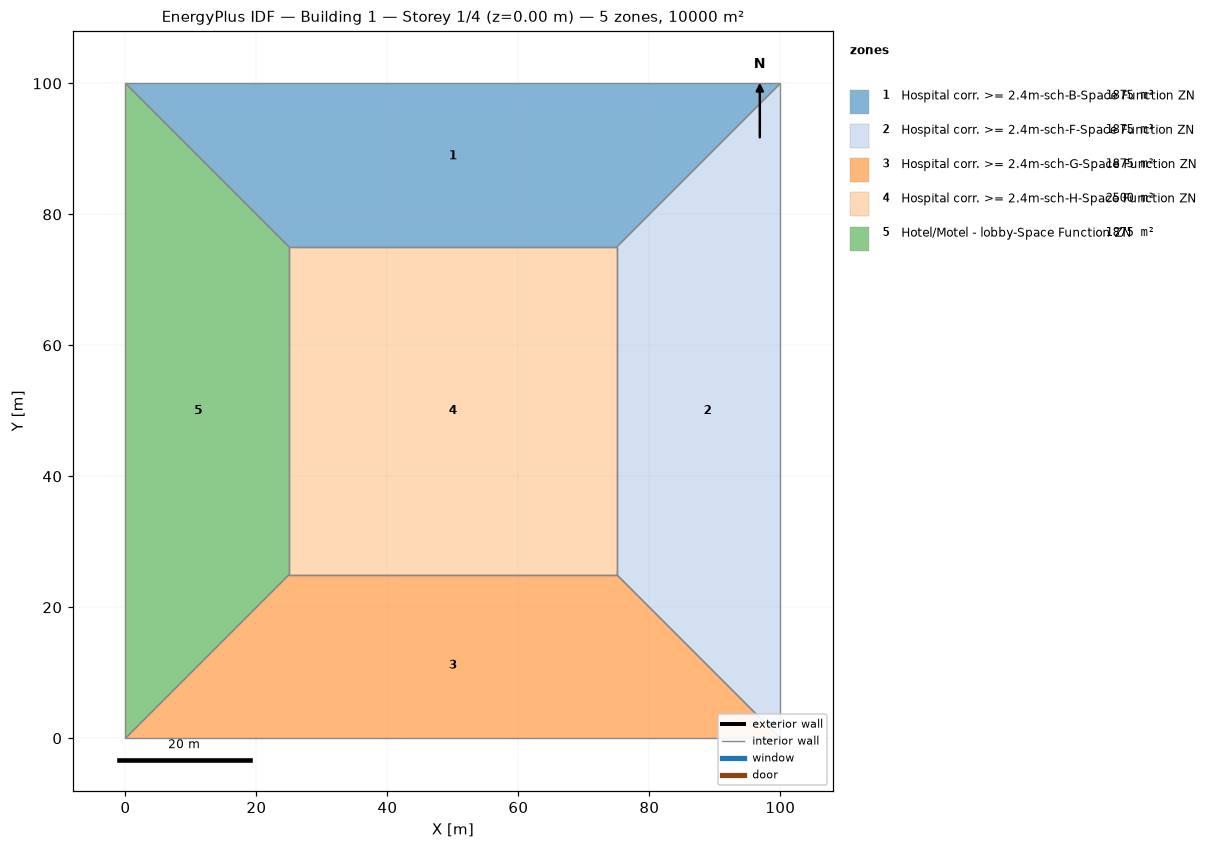
=== STOREY PLAN SPEC (per zone: floor XY polygon, exterior-wall plan segments, windows/doors) ===
zone 1: Hospital corr. >= 2.4m-sch-B-Space Function ZN  (1875.0 m²)
  floor: (0.00, 100.00) (100.00, 100.00) (75.00, 75.00) (25.00, 75.00)
  interior walls: 4
zone 2: Hospital corr. >= 2.4m-sch-F-Space Function ZN  (1875.0 m²)
  floor: (100.00, 100.00) (100.00, 0.00) (75.00, 25.00) (75.00, 75.00)
  interior walls: 4
zone 3: Hospital corr. >= 2.4m-sch-G-Space Function ZN  (1875.0 m²)
  floor: (100.00, 0.00) (0.00, 0.00) (25.00, 25.00) (75.00, 25.00)
  interior walls: 4
zone 4: Hospital corr. >= 2.4m-sch-H-Space Function ZN  (2500.0 m²)
  floor: (25.00, 25.00) (25.00, 75.00) (75.00, 75.00) (75.00, 25.00)
  interior walls: 4
zone 5: Hotel/Motel - lobby-Space Function ZN  (1875.0 m²)
  floor: (0.00, 0.00) (0.00, 100.00) (25.00, 75.00) (25.00, 25.00)
  interior walls: 4

=== DERIVED (storey summary) ===
Building: Building 1
Storey: 1 of 4  (floor level z = 0.00 m)
Storey gross floor area: 10000.0 m²
Zones on this storey: 5
  - Hospital corr. >= 2.4m-sch-B-Space Function ZN: floor 1875.0 m²
  - Hospital corr. >= 2.4m-sch-F-Space Function ZN: floor 1875.0 m²
  - Hospital corr. >= 2.4m-sch-G-Space Function ZN: floor 1875.0 m²
  - Hospital corr. >= 2.4m-sch-H-Space Function ZN: floor 2500.0 m²
  - Hotel/Motel - lobby-Space Function ZN: floor 1875.0 m²
Zone adjacency (shared interzone walls):
  - Hospital corr. >= 2.4m-sch-B-Space Function ZN ↔ Hospital corr. >= 2.4m-sch-F-Space Function ZN
  - Hospital corr. >= 2.4m-sch-B-Space Function ZN ↔ Hospital corr. >= 2.4m-sch-H-Space Function ZN
  - Hospital corr. >= 2.4m-sch-B-Space Function ZN ↔ Hotel/Motel - lobby-Space Function ZN
  - Hospital corr. >= 2.4m-sch-F-Space Function ZN ↔ Hospital corr. >= 2.4m-sch-G-Space Function ZN
  - Hospital corr. >= 2.4m-sch-F-Space Function ZN ↔ Hospital corr. >= 2.4m-sch-H-Space Function ZN
  - Hospital corr. >= 2.4m-sch-G-Space Function ZN ↔ Hospital corr. >= 2.4m-sch-H-Space Function ZN
  - Hospital corr. >= 2.4m-sch-G-Space Function ZN ↔ Hotel/Motel - lobby-Space Function ZN
  - Hospital corr. >= 2.4m-sch-H-Space Function ZN ↔ Hotel/Motel - lobby-Space Function ZN